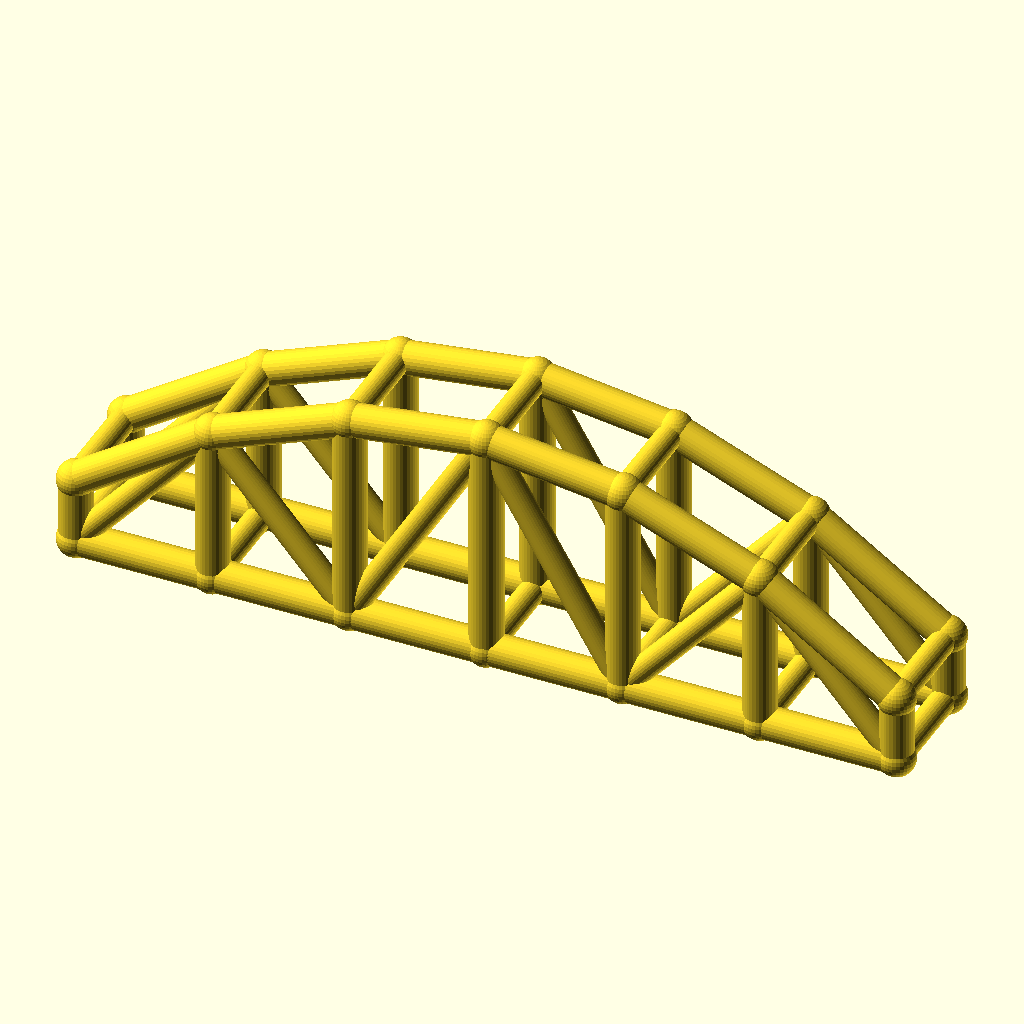
Cell 1: rendered with the file's own defaults.
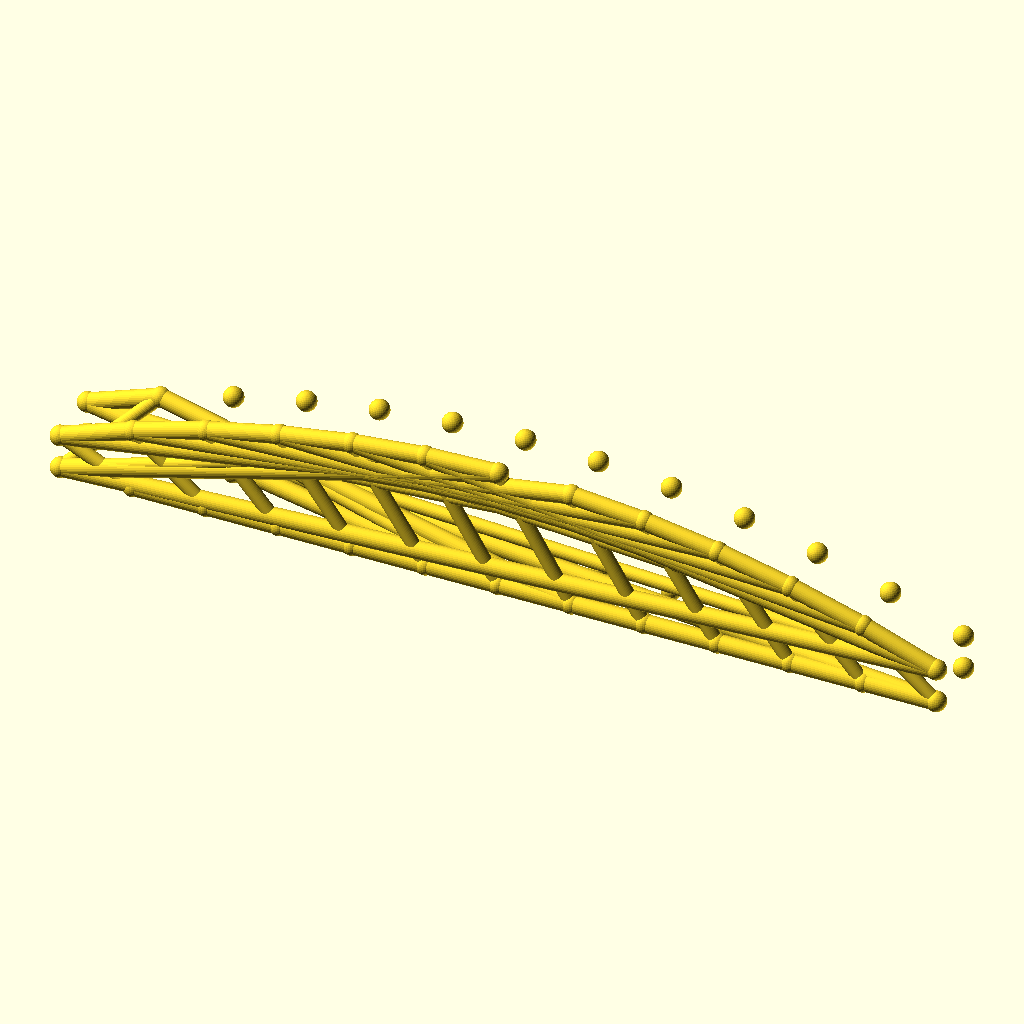
Cell 2: bays = 12 (everything else at default).
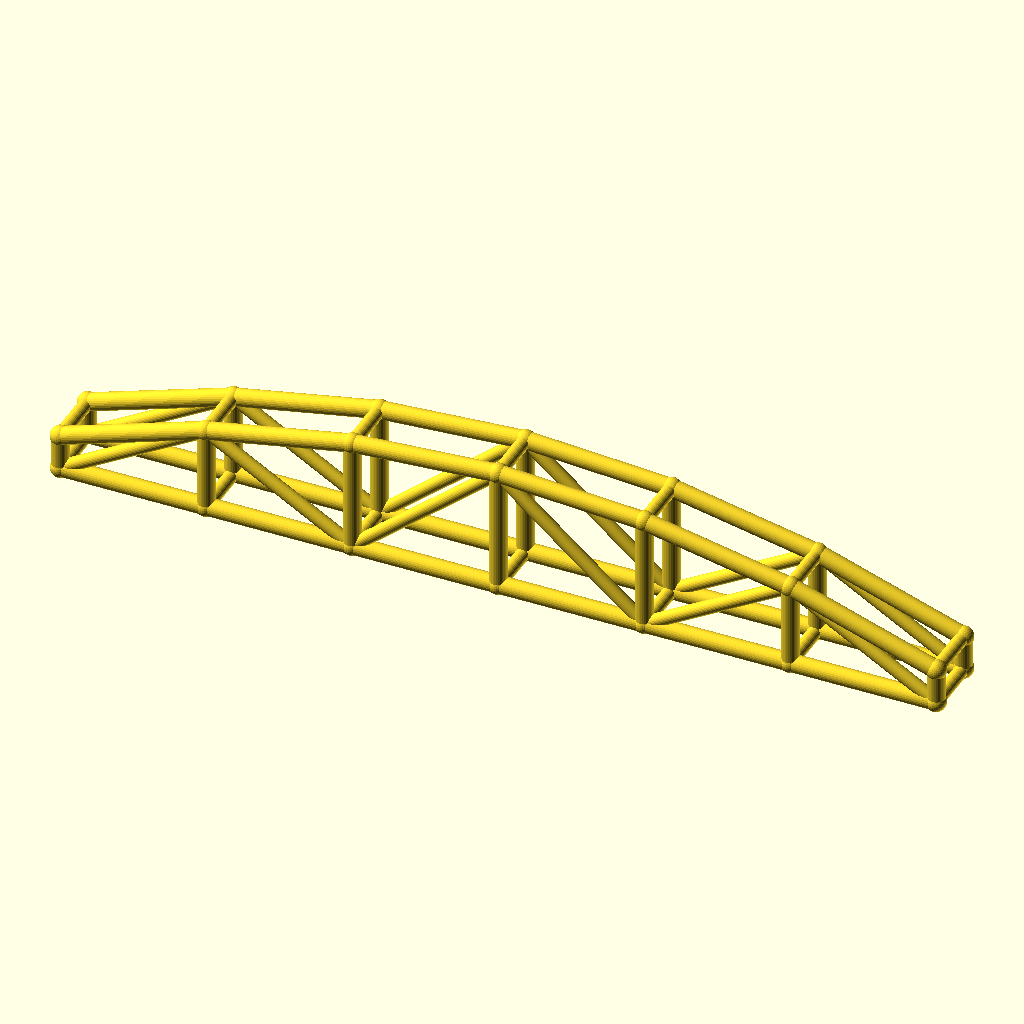
Cell 3 — arch_bay set to 50, the other parameters unchanged.
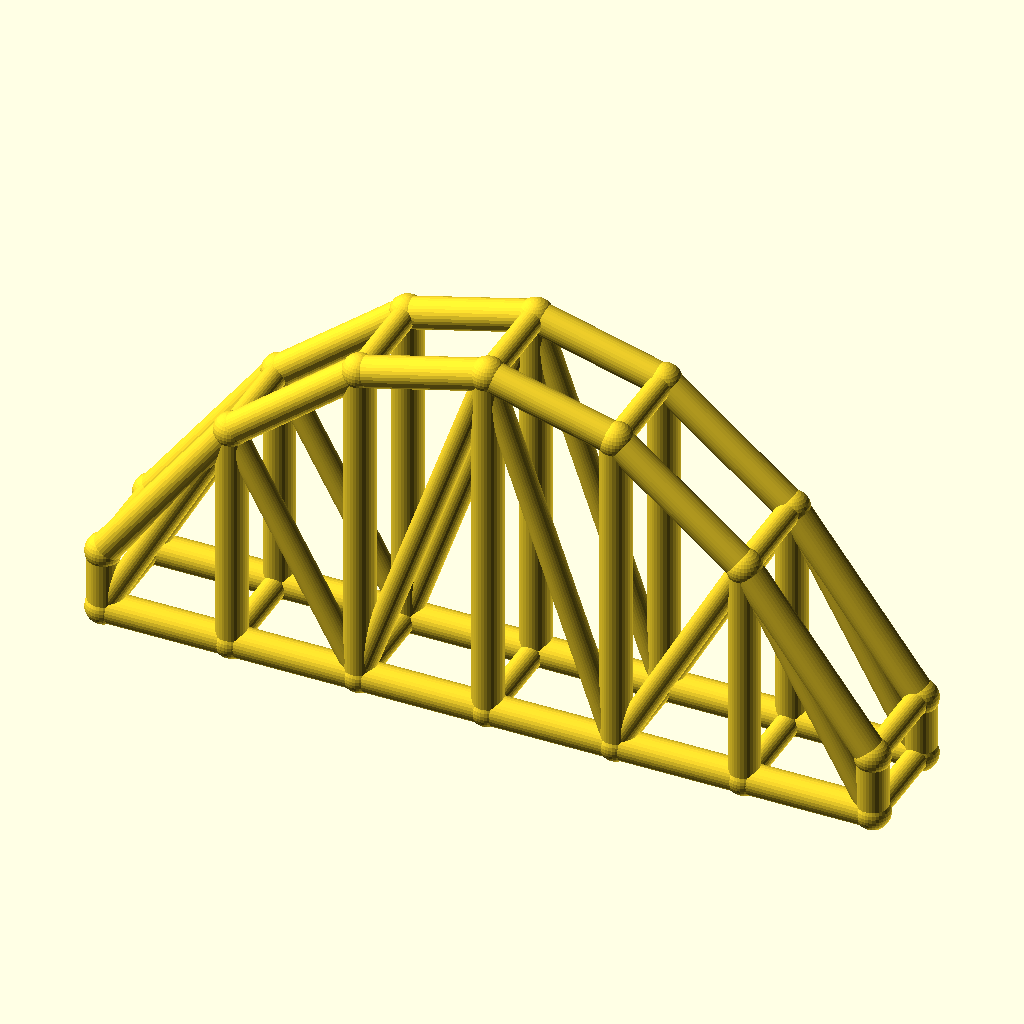
Cell 4: the same model with rise = 60.
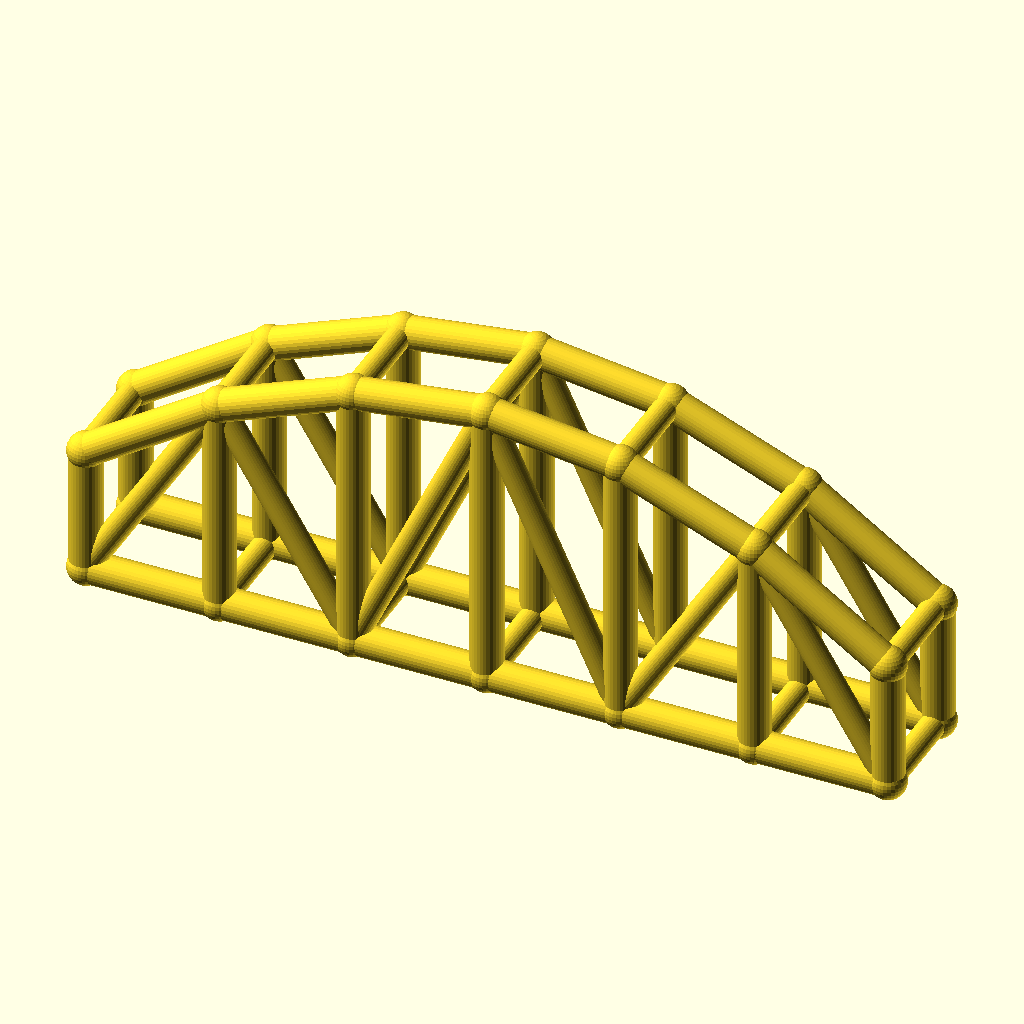
Cell 5: col_h = 24 (everything else at default).
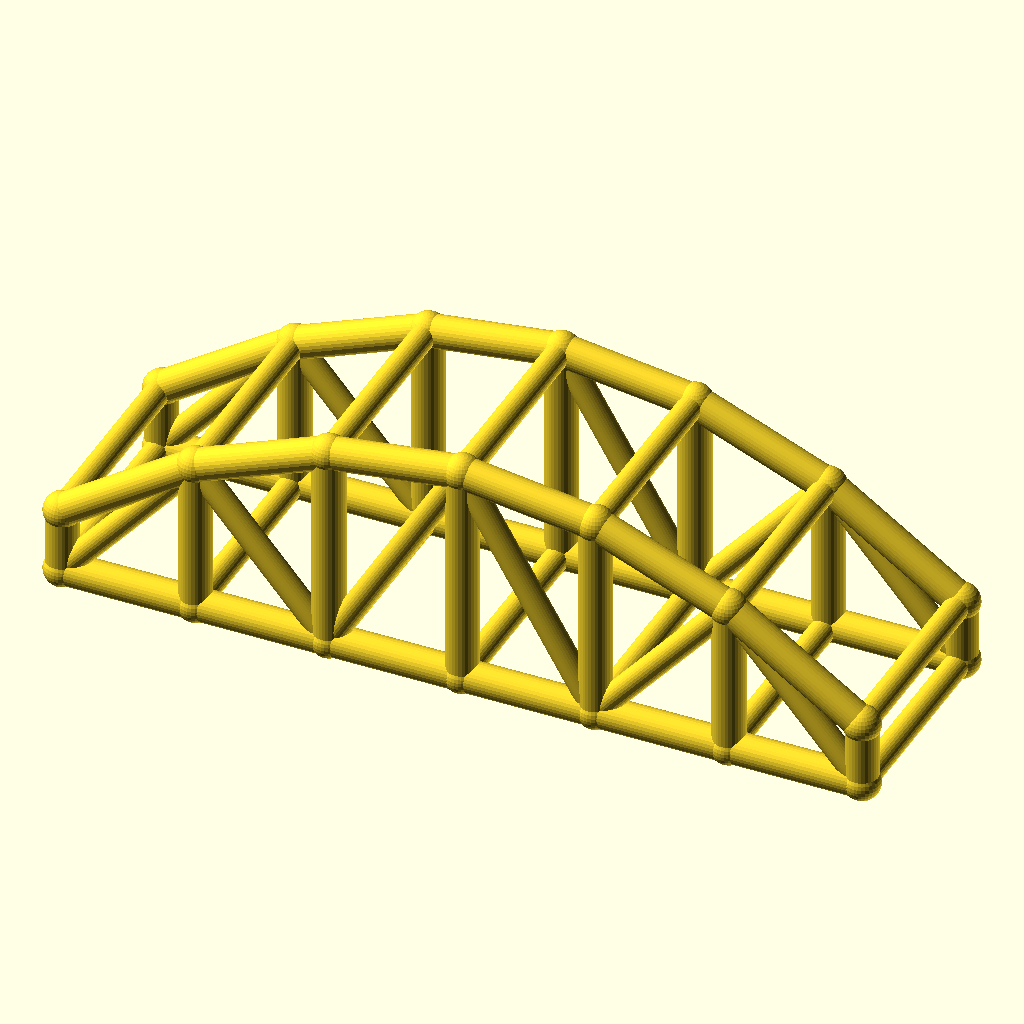
Cell 6 — arch_w set to 40, the other parameters unchanged.
The same orthographic view direction (rotation 55°, 0°, 25°; colour scheme Cornfield) for every cell, with the view re-fitted per cell, so scale and position can differ between cells.
The OpenSCAD source (optional_data/data/wire3/archtruss/scene_0088.scad):
$fn = 32;

// ----------------------------------------------------------------------
// Arch truss pair: 6 bays of 25 mm, rise 30 mm
// ----------------------------------------------------------------------

// --- parameters (mm) ---
bays = 6;                 // number of arch bays
arch_bay = 25;            // bay length, X
rise = 30;                // arch rise over the tie
col_h = 12;               // end post height
arch_w = 20;              // distance between the two trusses, Y
chord_r = 3;              // chord radius
brace_r = 2.3;            // web and cross brace radius
joint_r = 3.4;            // joint ball radius

bbox_x = bays * arch_bay + 2 * joint_r;  // overall X, joints included
bbox_y = arch_w + 2 * joint_r;  // overall Y, joints included
bbox_z = col_h + rise + 2 * joint_r;  // overall Z, joints included
chord_d = 2 * chord_r;  // chord stock diameter
brace_d = 2 * brace_r;  // web stock diameter
arch_span = bays * arch_bay;  // truss span
crown_z = col_h + rise;  // crown height over the tie
nodes = concat([for (i = [0 : bays]) [i * arch_bay, 0, col_h + 4 * rise * (i / bays) * (1 - i / bays)]], [for (i = [0 : bays]) [i * arch_bay, 0, 0]], [for (i = [0 : bays]) [i * arch_bay, arch_w, col_h + 4 * rise * (i / bays) * (1 - i / bays)]], [for (i = [0 : bays]) [i * arch_bay, arch_w, 0]]);

module member(a, b, r) {
  /* round stock from joint a to joint b, ends buried in the joint balls */
  d = b - a;
  length = norm(d);
  translate(a) rotate([0, acos(d[2] / length), atan2(d[1], d[0])])
    cylinder(h = length, r = r);
}

module joint(p, r) {
  /* ball at the joint centre, fatter than every member meeting there */
  translate(p) sphere(r = r);
}

/* members - each call is one graph edge */
member(nodes[0], nodes[1], chord_r);
member(nodes[7], nodes[8], chord_r);
member(nodes[1], nodes[2], chord_r);
member(nodes[8], nodes[9], chord_r);
member(nodes[2], nodes[3], chord_r);
member(nodes[9], nodes[10], chord_r);
member(nodes[3], nodes[4], chord_r);
member(nodes[10], nodes[11], chord_r);
member(nodes[4], nodes[5], chord_r);
member(nodes[11], nodes[12], chord_r);
member(nodes[5], nodes[6], chord_r);
member(nodes[12], nodes[13], chord_r);
member(nodes[0], nodes[7], chord_r);
member(nodes[1], nodes[8], chord_r);
member(nodes[2], nodes[9], chord_r);
member(nodes[3], nodes[10], chord_r);
member(nodes[4], nodes[11], chord_r);
member(nodes[5], nodes[12], chord_r);
member(nodes[6], nodes[13], chord_r);
member(nodes[7], nodes[1], brace_r);
member(nodes[1], nodes[9], brace_r);
member(nodes[9], nodes[3], brace_r);
member(nodes[3], nodes[11], brace_r);
member(nodes[11], nodes[5], brace_r);
member(nodes[5], nodes[13], brace_r);
member(nodes[14], nodes[15], chord_r);
member(nodes[21], nodes[22], chord_r);
member(nodes[15], nodes[16], chord_r);
member(nodes[22], nodes[23], chord_r);
member(nodes[16], nodes[17], chord_r);
member(nodes[23], nodes[24], chord_r);
member(nodes[17], nodes[18], chord_r);
member(nodes[24], nodes[25], chord_r);
member(nodes[18], nodes[19], chord_r);
member(nodes[25], nodes[26], chord_r);
member(nodes[19], nodes[20], chord_r);
member(nodes[26], nodes[27], chord_r);
member(nodes[14], nodes[21], chord_r);
member(nodes[15], nodes[22], chord_r);
member(nodes[16], nodes[23], chord_r);
member(nodes[17], nodes[24], chord_r);
member(nodes[18], nodes[25], chord_r);
member(nodes[19], nodes[26], chord_r);
member(nodes[20], nodes[27], chord_r);
member(nodes[21], nodes[15], brace_r);
member(nodes[15], nodes[23], brace_r);
member(nodes[23], nodes[17], brace_r);
member(nodes[17], nodes[25], brace_r);
member(nodes[25], nodes[19], brace_r);
member(nodes[19], nodes[27], brace_r);
member(nodes[0], nodes[14], brace_r);
member(nodes[7], nodes[21], brace_r);
member(nodes[1], nodes[15], brace_r);
member(nodes[8], nodes[22], brace_r);
member(nodes[2], nodes[16], brace_r);
member(nodes[9], nodes[23], brace_r);
member(nodes[3], nodes[17], brace_r);
member(nodes[10], nodes[24], brace_r);
member(nodes[4], nodes[18], brace_r);
member(nodes[11], nodes[25], brace_r);
member(nodes[5], nodes[19], brace_r);
member(nodes[12], nodes[26], brace_r);
member(nodes[6], nodes[20], brace_r);
member(nodes[13], nodes[27], brace_r);

/* joint balls */
for (p = nodes) joint(p, joint_r);
Customizer parameters (derived from the source; name, type, default, range or options):
bays: number, default 6
arch_bay: number, default 25
rise: number, default 30
col_h: number, default 12
arch_w: number, default 20
chord_r: number, default 3
brace_r: number, default 2.3
joint_r: number, default 3.4
